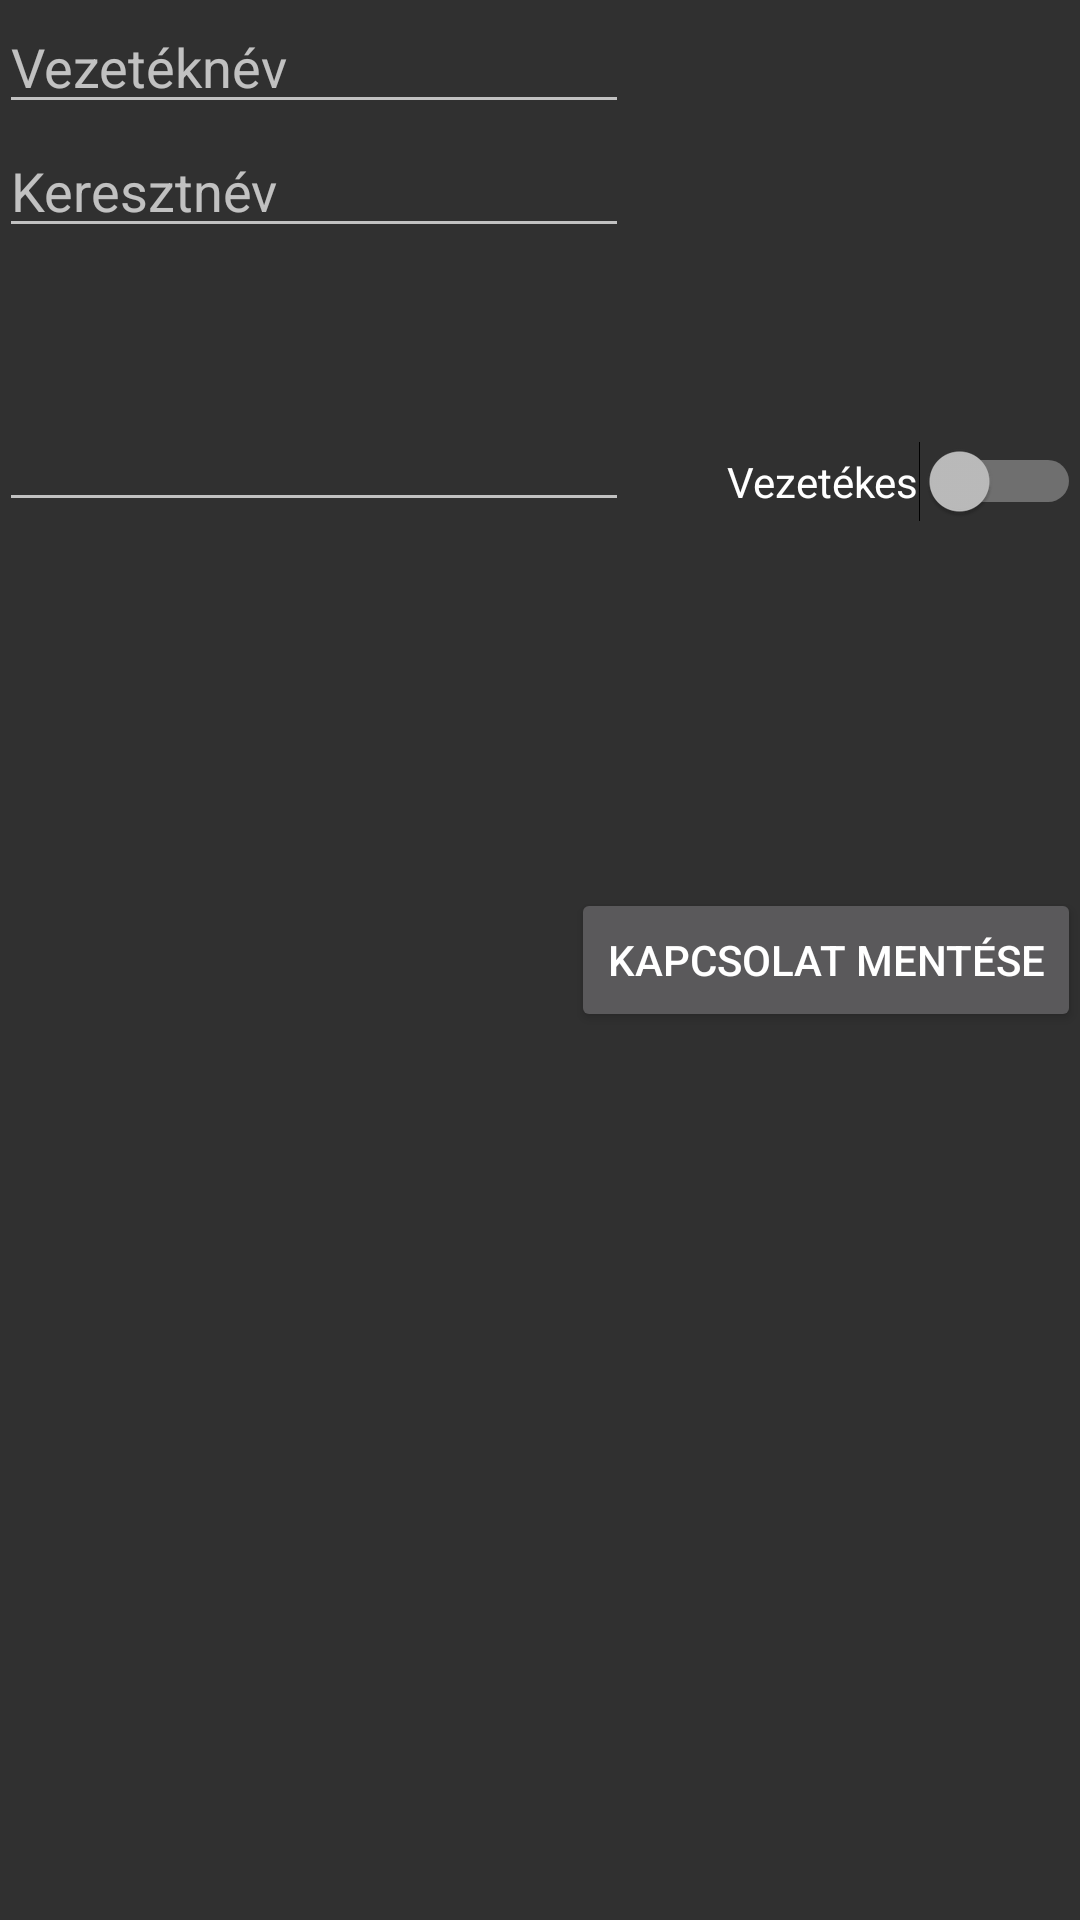

This screen was rendered from an Android layout file. Write that file and the resources it references.
<!-- AndroidManifest.xml: application theme CRMDemoStyle -->
<!-- res/layout/activity_new_contact.xml -->
<RelativeLayout xmlns:android="http://schemas.android.com/apk/res/android"
    xmlns:tools="http://schemas.android.com/tools" android:layout_width="match_parent"
    android:layout_height="match_parent" android:paddingLeft="@dimen/activity_horizontal_margin"
    android:paddingRight="@dimen/activity_horizontal_margin"
    android:paddingTop="@dimen/activity_vertical_margin"
    android:paddingBottom="@dimen/activity_vertical_margin"
    tools:context="com.kite.joco.kitecrmdemo.NewContactActivity">

    <Button
        android:id="@+id/btnDel"
        android:layout_width="wrap_content"
        android:layout_height="wrap_content"
        android:onClick="saveNumber"
        android:text="Kapcsolat mentése"
        android:layout_centerVertical="true"
        android:layout_alignParentRight="true"
        android:layout_alignParentEnd="true" />

    <EditText
        android:layout_width="wrap_content"
        android:layout_height="wrap_content"
        android:inputType="textPersonName"
        android:hint="Vezetéknév"
        android:ems="10"
        android:id="@+id/etFirstName"
        android:layout_alignParentTop="true"
        android:layout_alignParentLeft="true"
        android:layout_alignParentStart="true" />

    <EditText
        android:layout_width="wrap_content"
        android:layout_height="wrap_content"
        android:inputType="textPersonName"
        android:hint="Keresztnév"
        android:ems="10"
        android:id="@+id/etSecondName"
        android:layout_below="@+id/etFirstName"
        android:layout_alignParentLeft="true"
        android:layout_alignParentStart="true" />

    <EditText
        android:layout_width="wrap_content"
        android:layout_height="wrap_content"
        android:id="@+id/etNumber"
        android:layout_below="@+id/etSecondName"
        android:layout_alignParentLeft="true"
        android:layout_alignParentStart="true"
        android:layout_marginTop="50dp"
        android:layout_alignRight="@+id/etSecondName"
        android:layout_alignEnd="@+id/etSecondName" />

    <TextView
        android:layout_width="wrap_content"
        android:layout_height="wrap_content"
        android:textAppearance="?android:attr/textAppearanceMedium"
        android:text="Telefonszám"
        android:id="@+id/tvPhoneNumbers"
        android:layout_toRightOf="@+id/etNumber"
        android:layout_below="@+id/etSecondName"
        android:layout_alignRight="@+id/etSecondName"
        android:layout_alignEnd="@+id/etSecondName" />

    <Switch
        android:layout_width="wrap_content"
        android:layout_height="wrap_content"
        android:text="Vezetékes"
        android:id="@+id/swMaganCeges"
        android:layout_alignBottom="@+id/etNumber"
        android:layout_alignParentRight="true"
        android:layout_alignParentEnd="true" />


</RelativeLayout>
<!-- resources referenced by this layout -->
<resources>
  <style name="CRMDemoStyle" parent="Theme.AppCompat">
  
      </style>
</resources>
